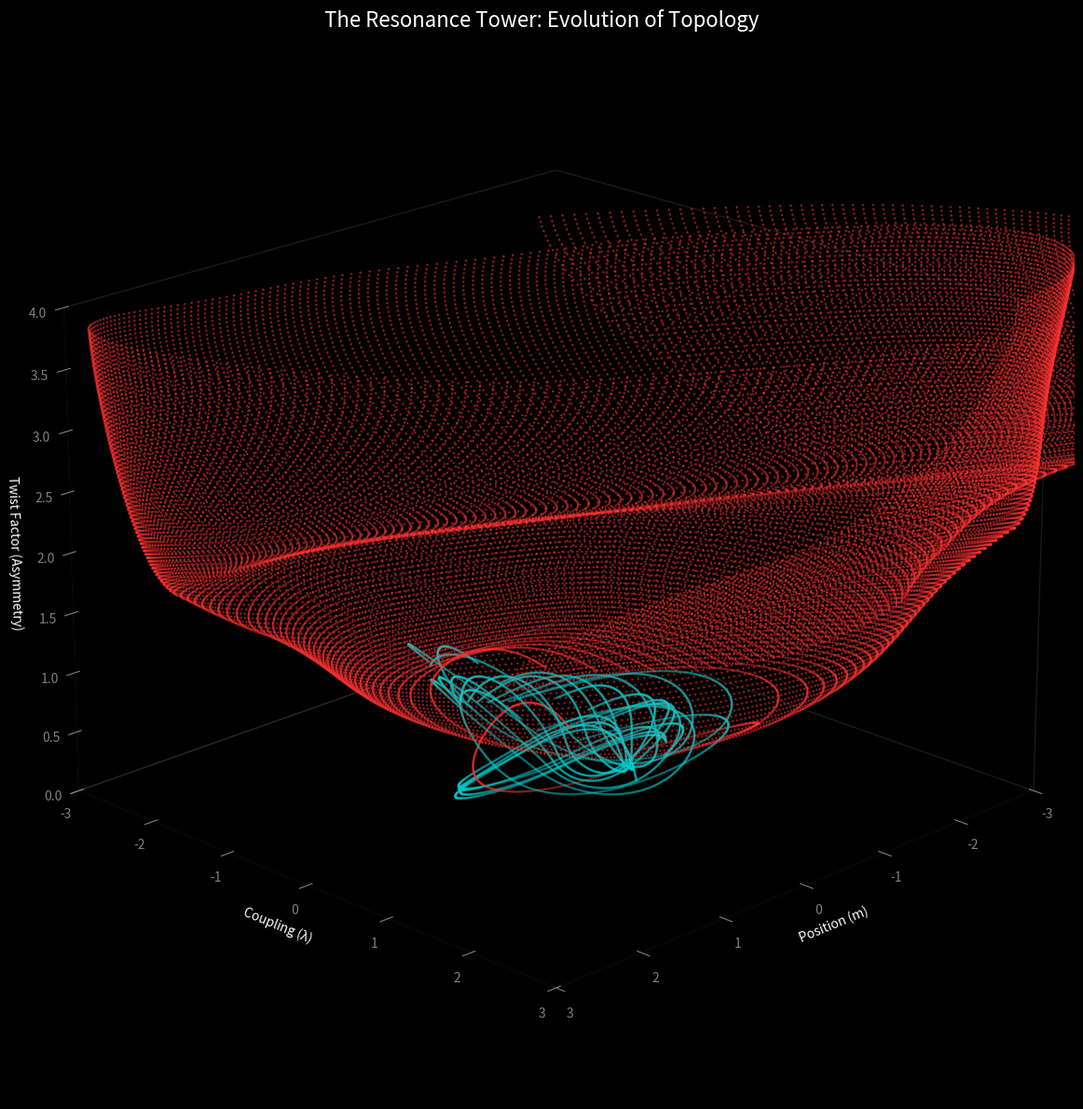

Python code for this plot:
import numpy as np
import matplotlib.pyplot as plt
from mpl_toolkits.mplot3d import Axes3D

# ----------------------------------------
# PARAMETERS
# ----------------------------------------
TWIST_MIN = 0.0
TWIST_MAX = 4.0
SLICES = 120       # How many layers in the tower
DT = 0.02
STEPS_PER_SLICE = 2000 # Run long enough to find the attractor

def get_force_tower(m, lam, twist):
    # The "Tension Mode" Physics
    F_teal_m = -(m + 0.866) 
    F_teal_lam = -(lam - 0.5)

    F_red_m = -(m - 0.0)
    p_violation = twist * np.sin(m * 2.5) 
    F_red_lam = -(lam + 1.0) + p_violation

    F_gold_m = (F_teal_m + F_red_m)
    F_gold_lam = (F_teal_lam + F_red_lam)
    
    # Basin Weighting
    angle = np.degrees(np.arctan2(lam, m)) % 360
    
    # Fast Gaussian Approx
    diff_g = np.abs(angle - 30);  diff_g = np.minimum(diff_g, 360-diff_g)
    diff_t = np.abs(angle - 150); diff_t = np.minimum(diff_t, 360-diff_t)
    diff_r = np.abs(angle - 270); diff_r = np.minimum(diff_r, 360-diff_r)
    
    w_gold = np.exp(-(diff_g/80)**2)
    w_teal = np.exp(-(diff_t/80)**2)
    w_red = np.exp(-(diff_r/80)**2)
    
    tot = w_gold + w_teal + w_red + 1e-6
    
    Fm = (w_teal * F_teal_m + w_red * F_red_m + w_gold * F_gold_m) / tot
    Flam = (w_teal * F_teal_lam + w_red * F_red_lam + w_gold * F_gold_lam) / tot
    
    return Fm, Flam

def leapfrog_tower(m, lam, pm, plam, dt, twist):
    Fm, Flam = get_force_tower(m, lam, twist)
    pm_h = pm + 0.5 * dt * Fm
    plam_h = plam + 0.5 * dt * Flam
    m_n = m + dt * pm_h
    lam_n = lam + dt * plam_h
    Fm_n, Flam_n = get_force_tower(m_n, lam_n, twist)
    pm_n = pm_h + 0.5 * dt * Fm_n
    plam_n = plam_h + 0.5 * dt * Flam_n
    return m_n, lam_n, pm_n, plam_n

def run_tower_scan():
    twist_levels = np.linspace(TWIST_MIN, TWIST_MAX, SLICES)
    
    # Storage for the 3D plot
    all_x = []
    all_y = []
    all_z = []
    all_colors = []
    
    print(f"Building the Fractal Tower ({SLICES} slices)...")
    
    for twist in twist_levels:
        # Reset particle
        m, lam = -0.5, 0.5
        pm, plam = 0.9, 0.4
        
        # 1. Warmup (Burn through transients)
        # We only want to plot the "Stable Attractor" shape
        for _ in range(1000):
            m, lam, pm, plam = leapfrog_tower(m, lam, pm, plam, DT, twist)
            
        # 2. Record the Orbit
        # We record about 2 laps worth of points
        lap_points_m = []
        lap_points_lam = []
        
        for _ in range(400): 
            m, lam, pm, plam = leapfrog_tower(m, lam, pm, plam, DT, twist)
            
            # Sub-sampling to keep file size manageable but visible
            lap_points_m.append(m)
            lap_points_lam.append(lam)
        
        # Add to massive lists
        all_x.extend(lap_points_m)
        all_y.extend(lap_points_lam)
        all_z.extend([twist] * len(lap_points_m))
        
        # Color Coding based on Stability/Chaos
        # We use a simple heuristic: How "wide" is the orbit?
        # Chaotic orbits tend to fly further out.
        orbit_radius = np.max(np.abs(lap_points_m))
        
        if orbit_radius > 2.0:
            # High Energy Chaos -> Red/Gold
            col = (1.0, 0.2, 0.2) 
        elif twist > 3.5:
            # The Fermion Plateau -> Deep Blue/Purple
            col = (0.2, 0.4, 1.0)
        else:
            # The Boson Base -> Cyan/Teal
            col = (0.0, 0.8, 0.8)
            
        all_colors.extend([col] * len(lap_points_m))

    # ----------------------------------------
    # 3D PLOTTING
    # ----------------------------------------
    fig = plt.figure(figsize=(12, 12), facecolor='black')
    ax = fig.add_subplot(111, projection='3d', facecolor='black')
    
    # Scatter plot creates a "Point Cloud" volume
    ax.scatter(all_x, all_y, all_z, c=all_colors, s=1, alpha=0.4)
    
    # Styling
    ax.set_xlim(-3, 3)
    ax.set_ylim(-3, 3)
    ax.set_zlim(TWIST_MIN, TWIST_MAX)
    
    ax.set_xlabel('Position (m)', color='white')
    ax.set_ylabel('Coupling (λ)', color='white')
    ax.set_zlabel('Twist Factor (Asymmetry)', color='white')
    
    ax.set_title("The Resonance Tower: Evolution of Topology", color='white', fontsize=16)
    
    # Hide grid for clean look
    ax.grid(False)
    ax.xaxis.pane.fill = False
    ax.yaxis.pane.fill = False
    ax.zaxis.pane.fill = False
    ax.xaxis.pane.set_edgecolor('#333333')
    ax.yaxis.pane.set_edgecolor('#333333')
    ax.zaxis.pane.set_edgecolor('#333333')
    ax.tick_params(colors='gray')
    
    # View Angle
    ax.view_init(elev=20, azim=45)
    
    plt.tight_layout()
    plt.show()

if __name__ == "__main__":
    run_tower_scan()
